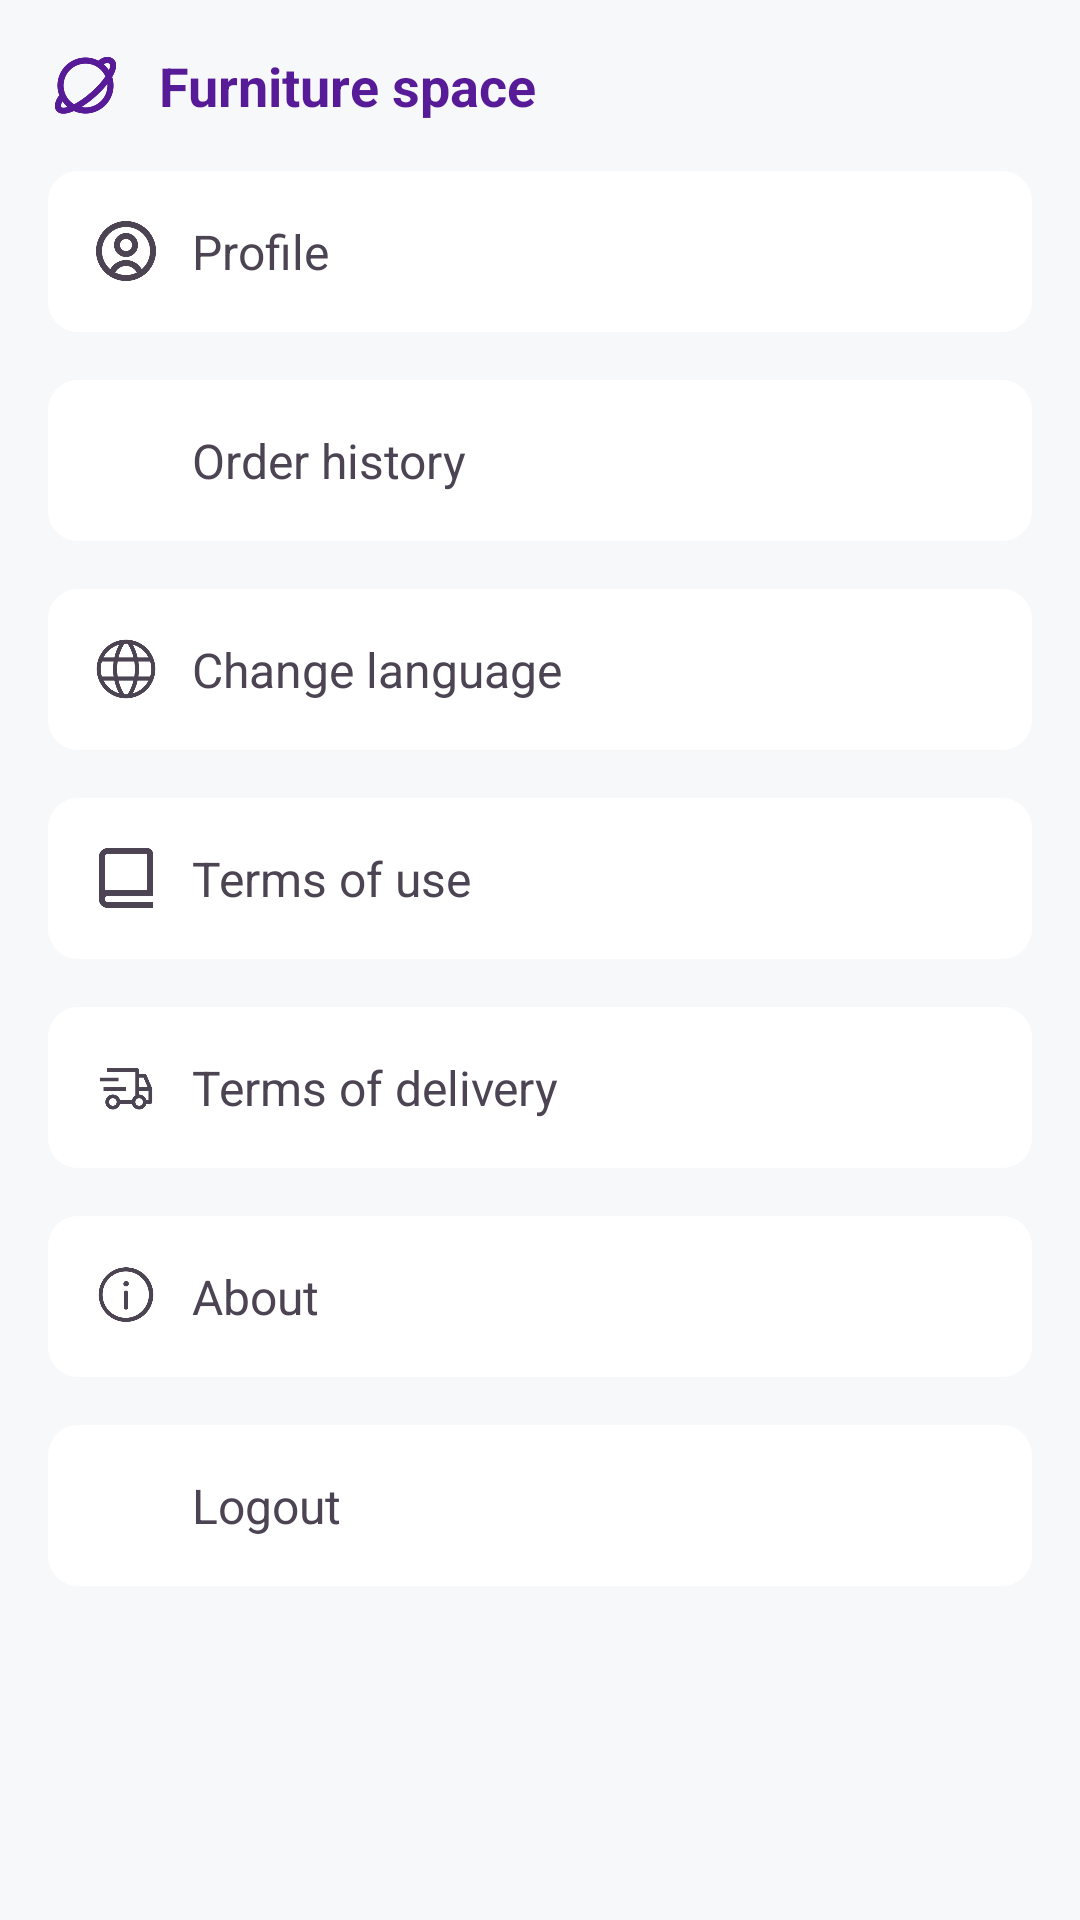

This screen was rendered from an Android layout file. Write that file and the resources it references.
<!-- AndroidManifest.xml: application theme Theme.3dEcommerce -->
<!-- res/layout/fragment_settings.xml -->
<?xml version="1.0" encoding="utf-8"?>
<RelativeLayout xmlns:android="http://schemas.android.com/apk/res/android"
    xmlns:app="http://schemas.android.com/apk/res-auto"
    xmlns:tools="http://schemas.android.com/tools"
    android:layout_width="match_parent"
    android:background="@color/second"
    android:layout_height="match_parent"
    tools:context=".Fragment.Settings">


    <androidx.core.widget.NestedScrollView
        android:layout_width="match_parent"
        android:layout_height="match_parent">

        <LinearLayout
            android:orientation="vertical"
            android:layout_width="match_parent"
            android:layout_height="match_parent">

            <LinearLayout
                android:id="@+id/toolbar"
                android:layout_width="match_parent"
                android:layout_height="wrap_content"
                android:gravity="center_vertical"
                android:orientation="horizontal"
                android:paddingTop="16dp"
                android:paddingLeft="16dp"
                android:paddingRight="16dp">

                <ImageView
                    android:layout_width="25dp"
                    android:layout_height="25dp"
                    android:src="@drawable/icon"
                    app:tint="@color/first" />

                <TextView
                    android:layout_width="wrap_content"
                    android:layout_height="wrap_content"
                    android:layout_marginLeft="12dp"
                    android:layout_weight="1"
                    android:text="@string/app_name"
                    android:textColor="@color/first"
                    android:textSize="18sp"
                    android:textStyle="bold" />


            </LinearLayout>

            <LinearLayout
                android:padding="16dp"
                android:id="@+id/profile"
                android:gravity="center_vertical"
                android:background="@drawable/button_background"
                android:backgroundTint="@color/white"
                android:layout_margin="16dp"
                android:layout_width="match_parent"
                android:layout_height="wrap_content">

                <ImageView

                    android:layout_width="20dp"
                    android:layout_height="20dp"
                    android:src="@drawable/user"
                    app:tint="@color/third" />

                <TextView
                    android:layout_width="wrap_content"
                    android:layout_height="wrap_content"
                    android:text="Profile"
                    android:layout_marginLeft="12dp"
                    android:textSize="16sp"
                    android:textColor="@color/third"
                    />

            </LinearLayout>


            <LinearLayout
                android:padding="16dp"
                android:id="@+id/order_history"
                android:gravity="center_vertical"
                android:background="@drawable/button_background"
                android:backgroundTint="@color/white"
                android:layout_marginRight="16dp"
                android:layout_marginLeft="16dp"
                android:layout_marginBottom="16dp"
                android:layout_width="match_parent"
                android:layout_height="wrap_content">

                <ImageView
                    android:layout_width="20dp"
                    android:layout_height="20dp"
                    android:src="@drawable/ic_baseline_history_24"
                    app:tint="@color/third" />

                <TextView
                    android:layout_width="wrap_content"
                    android:layout_height="wrap_content"
                    android:text="Order history"
                    android:layout_marginLeft="12dp"
                    android:textSize="16sp"
                    android:textColor="@color/third"
                    />

            </LinearLayout>



            <LinearLayout
                android:id="@+id/language"
                android:padding="16dp"
                android:gravity="center_vertical"
                android:background="@drawable/button_background"
                android:backgroundTint="@color/white"
                android:layout_marginLeft="16dp"
                android:layout_marginRight="16dp"
                android:layout_marginBottom="16dp"
                android:layout_width="match_parent"
                android:layout_height="wrap_content">

                <ImageView
                    android:layout_width="20dp"
                    android:layout_height="20dp"
                    android:src="@drawable/languagfe"
                    app:tint="@color/third" />

                <TextView
                    android:layout_width="wrap_content"
                    android:layout_height="wrap_content"
                    android:text="Change language"
                    android:layout_marginLeft="12dp"
                    android:textSize="16sp"
                    android:textColor="@color/third"
                    />

            </LinearLayout>



            <LinearLayout
                android:id="@+id/termsOfUse"
                android:padding="16dp"
                android:gravity="center_vertical"
                android:background="@drawable/button_background"
                android:backgroundTint="@color/white"
                android:layout_marginLeft="16dp"
                android:layout_marginRight="16dp"
                android:layout_marginBottom="16dp"
                android:layout_width="match_parent"
                android:layout_height="wrap_content">

                <ImageView
                    android:layout_width="20dp"
                    android:layout_height="20dp"
                    android:src="@drawable/terms"
                    app:tint="@color/third" />

                <TextView
                    android:layout_width="wrap_content"
                    android:layout_height="wrap_content"
                    android:text="Terms of use"
                    android:layout_marginLeft="12dp"
                    android:textSize="16sp"
                    android:textColor="@color/third"
                    />

            </LinearLayout>



            <LinearLayout
                android:id="@+id/termsOfDelivery"
                android:padding="16dp"
                android:gravity="center_vertical"
                android:background="@drawable/button_background"
                android:backgroundTint="@color/white"
                android:layout_marginLeft="16dp"
                android:layout_marginRight="16dp"
                android:layout_marginBottom="16dp"
                android:layout_width="match_parent"
                android:layout_height="wrap_content">

                <ImageView
                    android:layout_width="20dp"
                    android:layout_height="20dp"
                    android:src="@drawable/delivery"
                    app:tint="@color/third" />

                <TextView
                    android:layout_width="wrap_content"
                    android:layout_height="wrap_content"
                    android:text="Terms of delivery"
                    android:layout_marginLeft="12dp"
                    android:textSize="16sp"
                    android:textColor="@color/third"
                    />

            </LinearLayout>



            <LinearLayout
                android:id="@+id/about"
                android:padding="16dp"
                android:gravity="center_vertical"
                android:background="@drawable/button_background"
                android:backgroundTint="@color/white"
                android:layout_marginLeft="16dp"
                android:layout_marginRight="16dp"
                android:layout_marginBottom="16dp"
                android:layout_width="match_parent"
                android:layout_height="wrap_content">

                <ImageView
                    android:layout_width="20dp"
                    android:layout_height="20dp"
                    android:src="@drawable/about"
                    app:tint="@color/third" />

                <TextView
                    android:layout_width="wrap_content"
                    android:layout_height="wrap_content"
                    android:text="About"
                    android:layout_marginLeft="12dp"
                    android:textSize="16sp"
                    android:textColor="@color/third"
                    />

            </LinearLayout>

            <LinearLayout
                android:id="@+id/logout"
                android:padding="16dp"
                android:gravity="center_vertical"
                android:background="@drawable/button_background"
                android:backgroundTint="@color/white"
                android:layout_marginLeft="16dp"
                android:layout_marginRight="16dp"
                android:layout_marginBottom="16dp"
                android:layout_width="match_parent"
                android:layout_height="wrap_content">

                <ImageView
                    android:layout_width="20dp"
                    android:layout_height="20dp"
                    android:src="@drawable/ic_baseline_exit_to_app_24"
                    android:rotation="180"
                    app:tint="@color/third" />

                <TextView
                    android:layout_width="wrap_content"
                    android:layout_height="wrap_content"
                    android:text="Logout"
                    android:layout_marginLeft="12dp"
                    android:textSize="16sp"
                    android:textColor="@color/third"
                    />

            </LinearLayout>


        </LinearLayout>

    </androidx.core.widget.NestedScrollView>



</RelativeLayout>
<!-- resources referenced by this layout -->
<resources>
  <color name="first">#581B98</color>
  <color name="second">#F6F8FA</color>
  <color name="third">#4C4452</color>
  <color name="white">#FFFFFF</color>
  <!-- drawable about: png bitmap (drawable-hdpi, 12573 bytes) -->
  <!-- drawable button_background (drawable) -->
  <?xml version="1.0" encoding="utf-8"?>
  <shape android:shape="rectangle" xmlns:android="http://schemas.android.com/apk/res/android">
          <solid
              android:color="@color/first"/>
      <corners
          android:radius="10dp"/>
  </shape>
  <!-- drawable delivery: png bitmap (drawable-hdpi, 7627 bytes) -->
  <!-- drawable icon: png bitmap (drawable-hdpi, 12891 bytes) -->
  <!-- drawable languagfe: png bitmap (drawable-hdpi, 16500 bytes) -->
  <!-- drawable terms: png bitmap (drawable-hdpi, 2621 bytes) -->
  <!-- drawable user: png bitmap (drawable-hdpi, 16338 bytes) -->
  <string name="app_name">Furniture space</string>
  <style name="Theme.3dEcommerce" parent="Theme.MaterialComponents.Light.NoActionBar">
          <item name="colorPrimary">@color/colorPrimary</item>
          <item name="colorPrimaryDark">@color/first</item>
          <item name="colorAccent">@color/colorAccent</item>
          <item name="windowActionBar">false</item>
          <item name="windowNoTitle">true</item>
          <item name="android:windowLightStatusBar" tools:targetApi="m">true</item>
          <item name="android:windowLightNavigationBar" tools:targetApi="o_mr1">false</item>
          <item name="bottomSheetDialogTheme">@style/AppBottomSheetDialogTheme</item>
          <item name="android:forceDarkAllowed" tools:targetApi="q">true</item>
  
      </style>
  <color name="colorPrimary">#581B98</color>
  <color name="colorAccent">#581B98</color>
  <style name="AppBottomSheetDialogTheme" parent="Theme.Design.Light.BottomSheetDialog">
          <item name="bottomSheetStyle">@style/AppModalStyle</item>
      </style>
  <style name="AppModalStyle" parent="Widget.Design.BottomSheet.Modal">
          <item name="android:background">@drawable/top_round</item>
      </style>
</resources>
